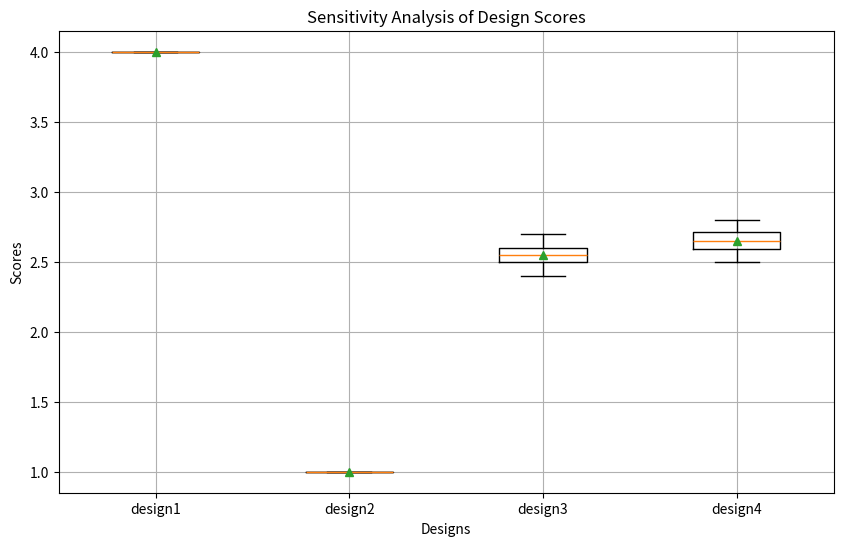

Generate this figure with matplotlib:
import matplotlib.pyplot as plt
import numpy as np


def sensitivity_analysis(designs, criteria_weight, change_value):
    for design, init_scores in designs.items():
        for i in range(len(criteria_weight)):
            new_criteria_weight = criteria_weight.copy()
            new_criteria_weight[i] += change_value
            for j in range(len(criteria_weight)):
                if j != i:
                    new_criteria_weight[j] -= change_value
                    score = np.dot(init_scores, new_criteria_weight)
                    scores[design].append(score)
                    new_criteria_weight[j] += change_value
    return scores


def plot_sensitivity_analysis(scores):
    plt.figure(figsize=(10, 6)) 
    plt.boxplot(scores.values(), labels=scores.keys(), showmeans=True)
    plt.title('Sensitivity Analysis of Design Scores')
    plt.xlabel('Designs')
    plt.ylabel('Scores')
    plt.grid()
    plt.show()


if __name__ == "__main__":
    criteria_weight = [0.1, 0.2, 0.35, 0.2, 0.15]
    change_value = 0.05

    # Scores for each design in each criterion
    designs = {'design1': [ 4, 4, 4, 4, 4], 
            'design2': [ 1, 1, 1, 1, 1], 
            'design3': [ 4, 3, 1, 3, 4],
            'design4': [ 1, 2, 4, 3, 1],}

    # Resulting score after sensitivity analysis
    scores = {'design1': [],
            'design2': [],
            'design3': [],
            'design4': []}
    result = sensitivity_analysis(designs, criteria_weight, change_value)
    plot_sensitivity_analysis(result)